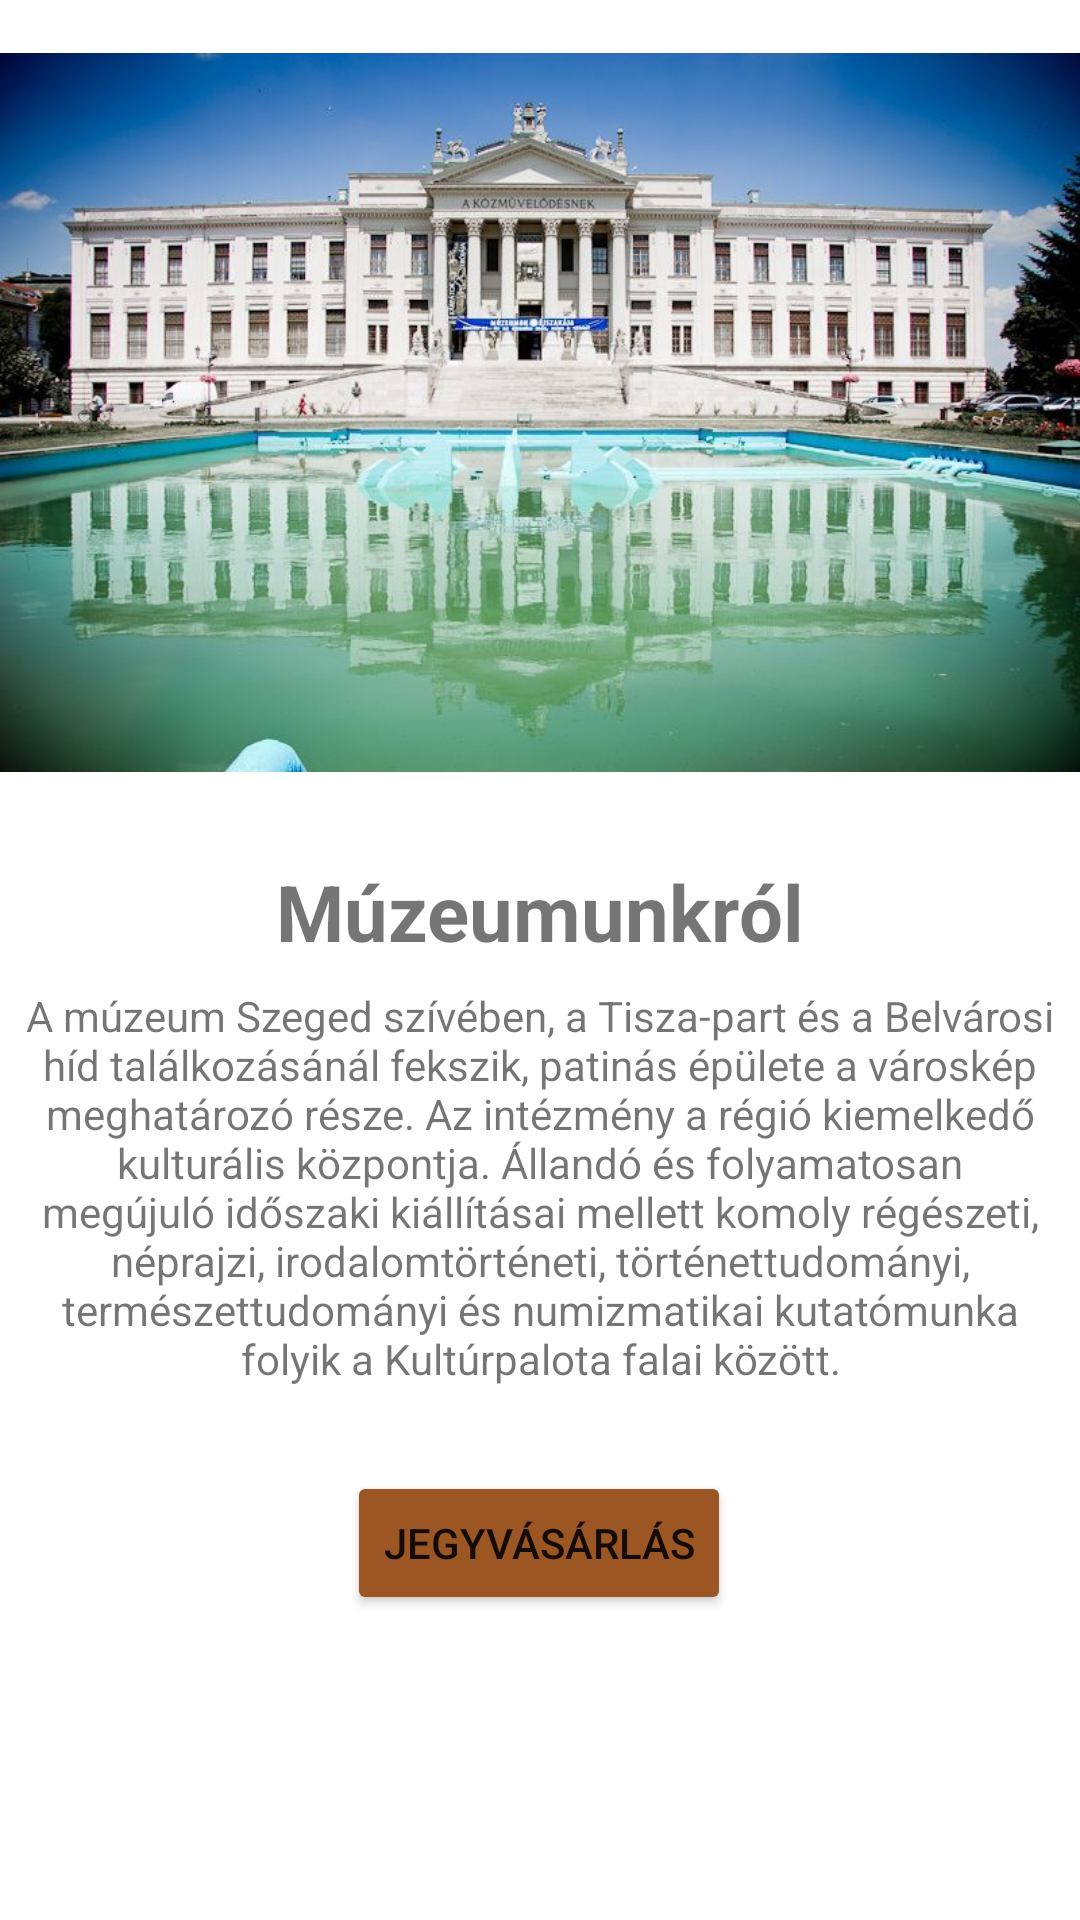

Produce the Android XML layout that renders to this screen, including the resource entries it uses.
<!-- AndroidManifest.xml: application theme Theme.Museum_app -->
<!-- res/layout/activity_home.xml -->
<?xml version="1.0" encoding="utf-8"?>
<ScrollView
    xmlns:android="http://schemas.android.com/apk/res/android"
    xmlns:app="http://schemas.android.com/apk/res-auto"
    xmlns:tools="http://schemas.android.com/tools"
    android:layout_width="match_parent"
    android:layout_height="match_parent">
<androidx.constraintlayout.widget.ConstraintLayout
    android:layout_height="wrap_content"
    android:layout_width="match_parent">


    <ImageView
        android:id="@+id/museumPic"
        android:layout_width="wrap_content"
        android:layout_height="275dp"

        android:layout_margin="0dp"
        android:padding="0dp"

        android:src="@drawable/museum_home"

        app:layout_constraintBottom_toBottomOf="parent"


        app:layout_constraintTop_toTopOf="parent"
        app:layout_constraintVertical_bias="0.0"
        tools:layout_editor_absoluteX="0dp"
        tools:ignore="MissingConstraints" />

    <TextView
        android:id="@+id/museumTitle"
        android:layout_width="match_parent"
        android:layout_height="wrap_content"
        android:text="@string/museumTitle"
        app:layout_constraintBottom_toBottomOf="parent"

        android:textSize="26sp"
        android:textStyle="bold"
        android:textAlignment="center"

        app:layout_constraintTop_toBottomOf="@id/museumPic"
        app:layout_constraintVertical_bias="0.05"
        tools:layout_editor_absoluteX="16dp" />

    <TextView
        android:id="@+id/textView2"
        android:layout_width="match_parent"
        android:layout_height="wrap_content"
        android:text="@string/museumDescription"

        android:layout_marginStart="5dp"
        android:layout_marginEnd="5dp"
        android:textAlignment="center"


        app:layout_constraintBottom_toBottomOf="parent"
        app:layout_constraintTop_toBottomOf="@id/museumTitle"
        app:layout_constraintVertical_bias="0.092"
        tools:layout_editor_absoluteX="0dp" />

    <Button
        android:id="@+id/goToTickets"
        android:layout_width="wrap_content"
        android:layout_height="wrap_content"

        android:layout_marginTop="28dp"
        android:backgroundTint="@color/brown_light"
        android:onClick="tickets"
        android:text="@string/go_to_tickets"
        app:layout_constraintBottom_toBottomOf="parent"

        app:layout_constraintEnd_toEndOf="parent"
        app:layout_constraintHorizontal_bias="0.498"
        app:layout_constraintStart_toStartOf="parent"
        app:layout_constraintTop_toBottomOf="@+id/textView2"
        app:layout_constraintVertical_bias="0.0" />

</androidx.constraintlayout.widget.ConstraintLayout>
</ScrollView>
<!-- resources referenced by this layout -->
<resources>
  <color name="brown_light">#9c5624</color>
  <!-- drawable museum_home: jpg bitmap (drawable, 83989 bytes) -->
  <string name="go_to_tickets">Jegyvásárlás</string>
  <string name="museumDescription">A múzeum Szeged szívében, a Tisza-part és a Belvárosi híd találkozásánál fekszik, patinás épülete a városkép meghatározó része. Az intézmény a régió kiemelkedő kulturális központja. Állandó és folyamatosan megújuló időszaki kiállításai mellett komoly régészeti, néprajzi, irodalomtörténeti, történettudományi, természettudományi és numizmatikai kutatómunka folyik a Kultúrpalota falai között.</string>
  <string name="museumTitle">Múzeumunkról</string>
  <style name="Theme.Museum_app" parent="Theme.MaterialComponents.DayNight.DarkActionBar">
          
          <item name="colorPrimary">@color/brown_light</item>
          <item name="colorPrimaryVariant">@color/brown_light_darker</item>
          <item name="colorOnPrimary">@color/white</item>
          
          <item name="colorSecondary">@color/teal_200</item>
          <item name="colorSecondaryVariant">@color/teal_700</item>
          <item name="colorOnSecondary">@color/black</item>
          
          <item name="android:statusBarColor" tools:targetApi="l">?attr/colorPrimaryVariant</item>
          
      </style>
  <color name="brown_light_darker">#994a11</color>
  <color name="white">#FFFFFFFF</color>
  <color name="teal_200">#FF03DAC5</color>
  <color name="teal_700">#FF018786</color>
  <color name="black">#FF000000</color>
</resources>
